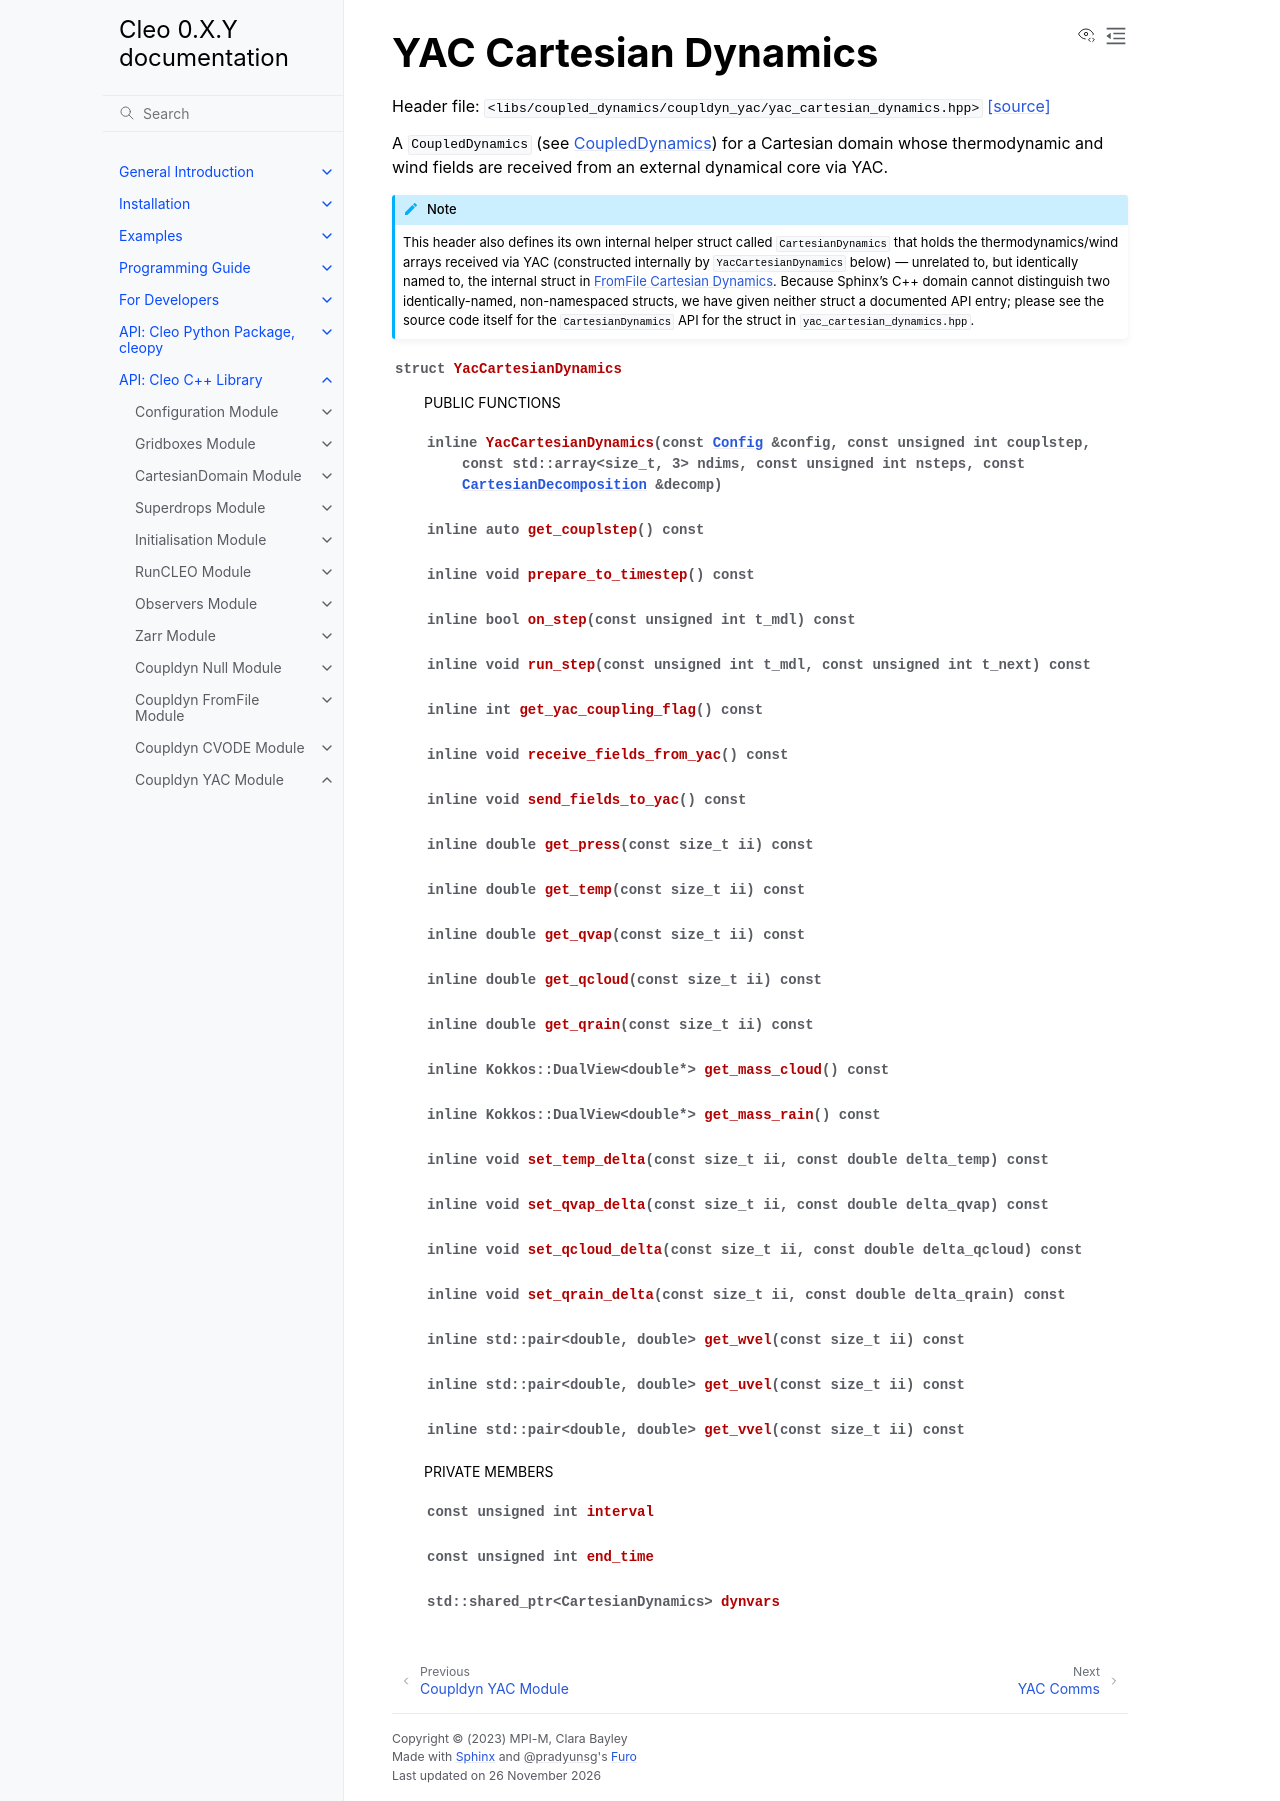

repository: yoctoyotta1024/CLEO · page: libs/coupled_dynamics/coupldyn_yac/yac_cartesian_dynamics.html · generator: sphinx

YAC Cartesian Dynamics
========================

Header file: ``<libs/coupled_dynamics/coupldyn_yac/yac_cartesian_dynamics.hpp>``
`[source] <https://github.com/yoctoyotta1024/CLEO/blob/main/libs/coupled_dynamics/coupldyn_yac/yac_cartesian_dynamics.hpp>`_

A ``CoupledDynamics`` (see :doc:`../../runcleo/coupleddynamics`) for a Cartesian domain whose
thermodynamic and wind fields are received from an external dynamical core via YAC.

.. note::
   This header also defines its own internal helper struct called ``CartesianDynamics`` that
   holds the thermodynamics/wind arrays received via YAC (constructed internally by
   ``YacCartesianDynamics`` below) — unrelated to, but identically named to, the internal struct
   in :doc:`../coupldyn_fromfile/fromfile_cartesian_dynamics`. Because Sphinx's C++ domain cannot
   distinguish two identically-named, non-namespaced structs, we have given neither struct
   a documented API entry; please see the source code itself for the ``CartesianDynamics`` API for
   the struct in ``yac_cartesian_dynamics.hpp``.

.. doxygenstruct:: YacCartesianDynamics
   :project: coupldyn_yac
   :private-members:
   :protected-members:
   :members:
   :undoc-members:
